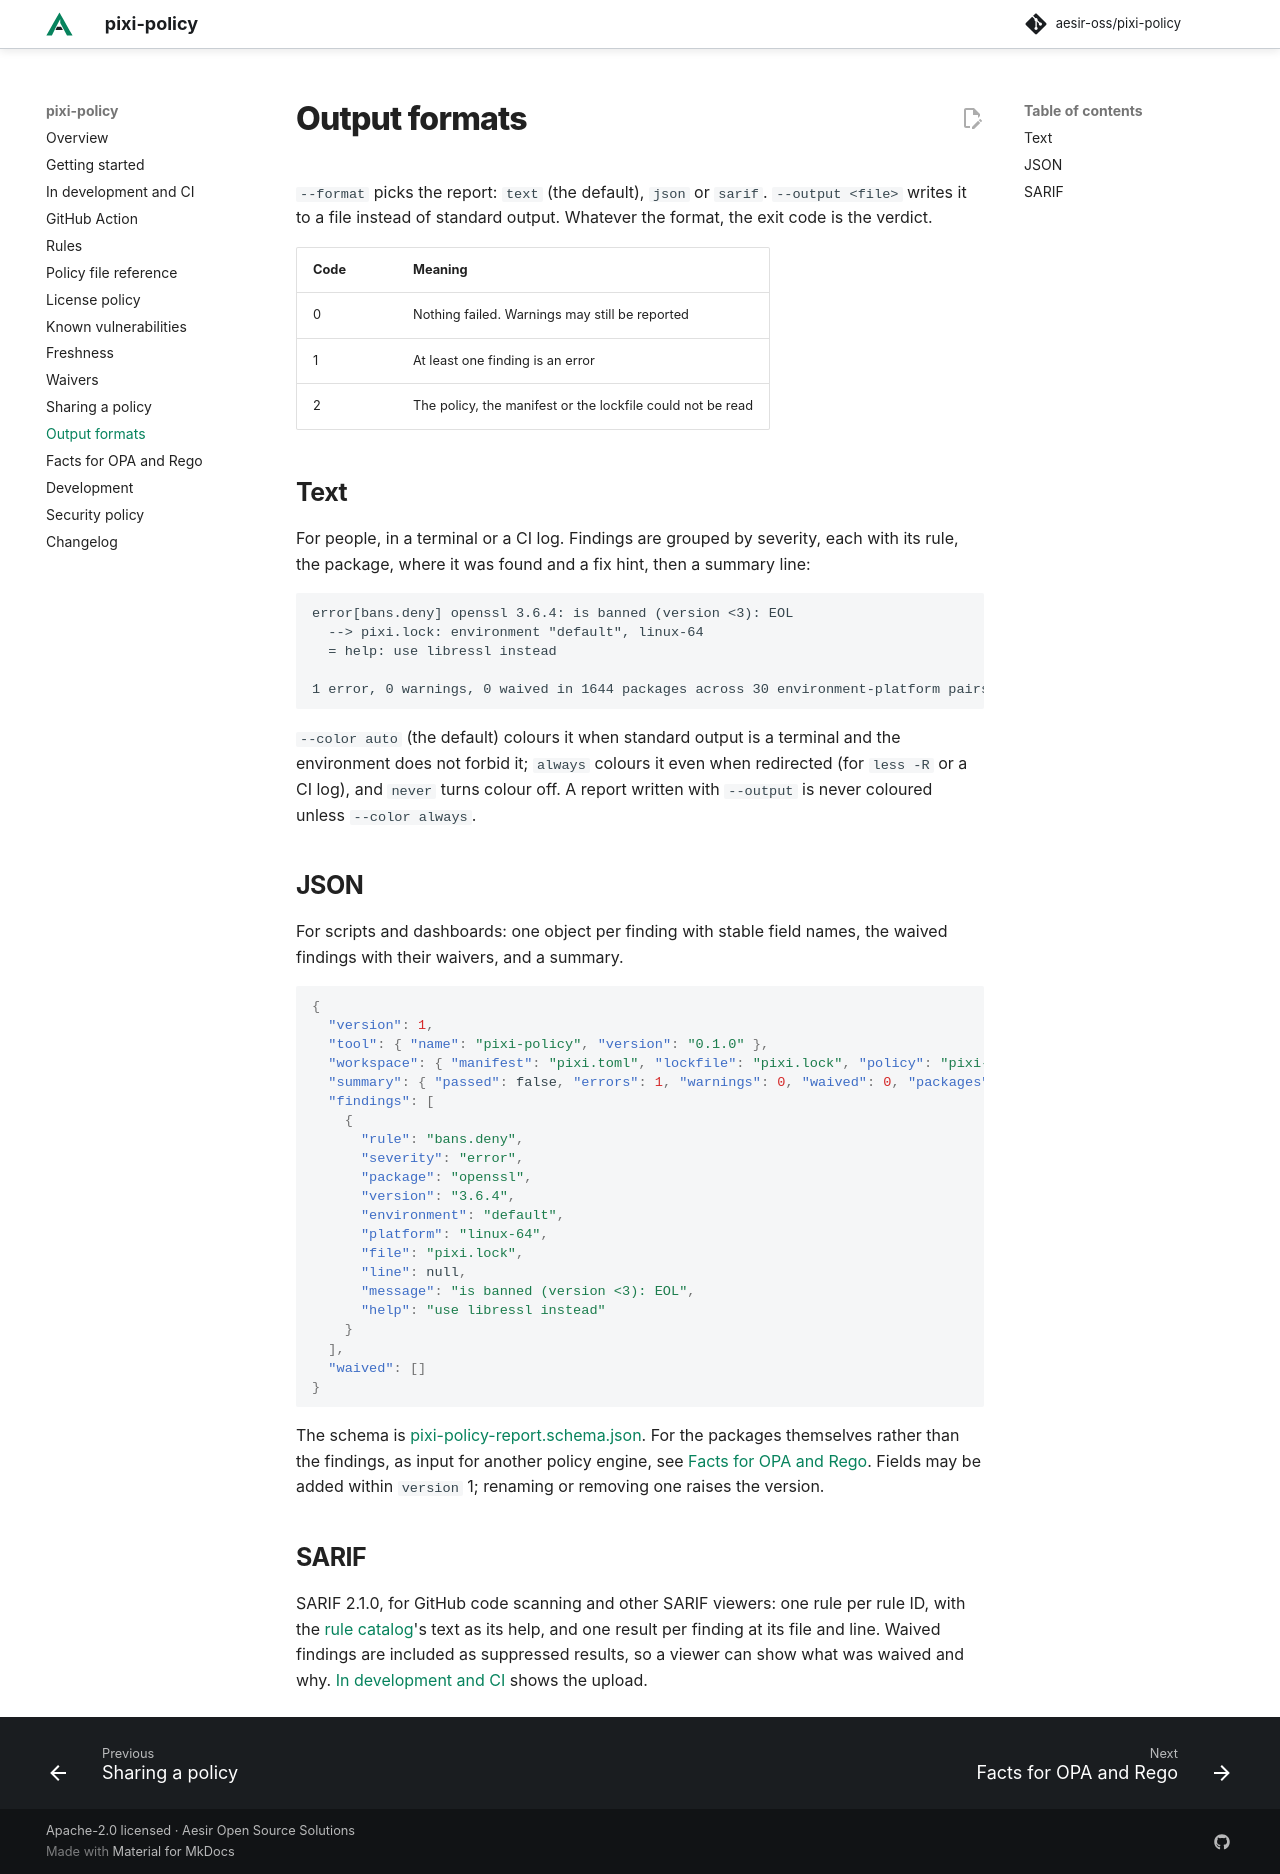

repository: aesir-oss/pixi-policy · page: dev/output/index.html · generator: mkdocs

# Output formats

`--format` picks the report: `text` (the default), `json` or `sarif`. `--output <file>` writes it to a file instead
of standard output. Whatever the format, the exit code is the verdict.

| Code | Meaning |
|---|---|
| 0 | Nothing failed. Warnings may still be reported |
| 1 | At least one finding is an error |
| 2 | The policy, the manifest or the lockfile could not be read |

## Text

For people, in a terminal or a CI log. Findings are grouped by severity, each with its rule, the package, where it
was found and a fix hint, then a summary line:

```text
error[bans.deny] openssl 3.6.4: is banned (version <3): EOL
  --> pixi.lock: environment "default", linux-64
  = help: use libressl instead

1 error, 0 warnings, 0 waived in 1644 packages across 30 environment-platform pairs
```

`--color auto` (the default) colours it when standard output is a terminal and the environment does not forbid it;
`always` colours it even when redirected (for `less -R` or a CI log), and `never` turns colour off. A report written
with `--output` is never coloured unless `--color always`.

## JSON

For scripts and dashboards: one object per finding with stable field names, the waived findings with their waivers,
and a summary.

```json
{
  "version": 1,
  "tool": { "name": "pixi-policy", "version": "0.1.0" },
  "workspace": { "manifest": "pixi.toml", "lockfile": "pixi.lock", "policy": "pixi-policy.toml" },
  "summary": { "passed": false, "errors": 1, "warnings": 0, "waived": 0, "packages": 1644, "targets": 30 },
  "findings": [
    {
      "rule": "bans.deny",
      "severity": "error",
      "package": "openssl",
      "version": "3.6.4",
      "environment": "default",
      "platform": "linux-64",
      "file": "pixi.lock",
      "line": null,
      "message": "is banned (version <3): EOL",
      "help": "use libressl instead"
    }
  ],
  "waived": []
}
```

The schema is [pixi-policy-report.schema.json](schemas/pixi-policy-report.schema.json). For the packages themselves
rather than the findings, as input for another policy engine, see [Facts for OPA and Rego](rego.md). Fields may be added within
`version` 1; renaming or removing one raises the version.

## SARIF

SARIF 2.1.0, for GitHub code scanning and other SARIF viewers: one rule per rule ID, with the
[rule catalog](rules.md)'s text as its help, and one result per finding at its file and line. Waived findings are
included as suppressed results, so a viewer can show what was waived and why. [In development and CI](ci.md#github-actions)
shows the upload.
